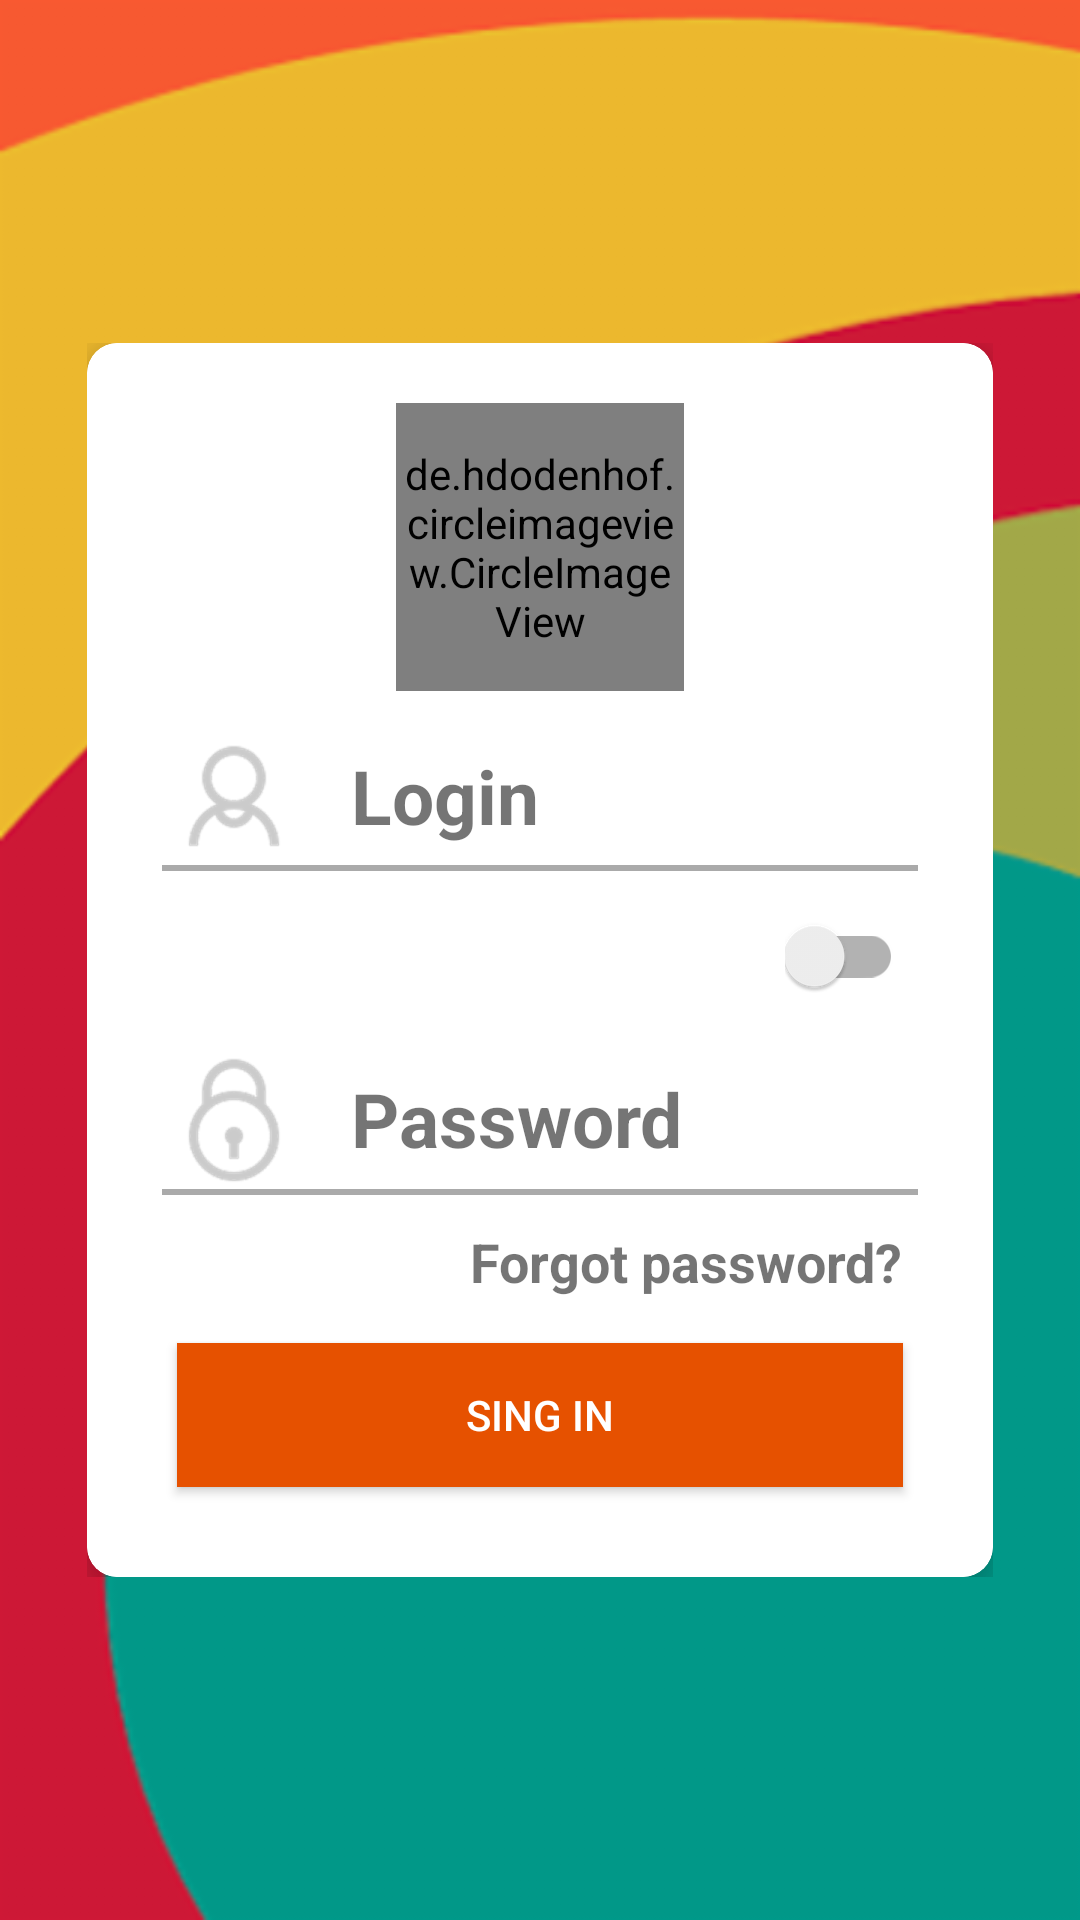

Android layout source for this screen:
<!-- AndroidManifest.xml: application theme AppTheme -->
<!-- res/layout/activity_main.xml -->
<?xml version="1.0" encoding="utf-8"?>
<RelativeLayout
    xmlns:android="http://schemas.android.com/apk/res/android"
    xmlns:app="http://schemas.android.com/apk/res-auto"
    xmlns:tools="http://schemas.android.com/tools"
    android:layout_width="match_parent"
    android:layout_height="match_parent"
    tools:context="com.example.estebanjojoa.cardviewestebandariojojoa.MainActivity"
    android:background="@drawable/fondo3">


<ScrollView
    android:layout_width="wrap_content"
    android:layout_height="wrap_content"
    android:layout_centerHorizontal="true"
    android:layout_centerVertical="true"
    android:layout_margin="29dp">

<RelativeLayout
    android:layout_width="wrap_content"
    android:layout_height="wrap_content"
    >

    <include layout="@layout/cardview_picture"/>
</RelativeLayout>

</ScrollView>
</RelativeLayout>
<!-- res/layout/cardview_picture.xml (included above) -->
<?xml version="1.0" encoding="utf-8"?>
<android.support.v7.widget.CardView xmlns:android="http://schemas.android.com/apk/res/android"
    android:layout_width="match_parent"
    android:layout_height="match_parent"
    xmlns:cardview="http://schemas.android.com/apk/res-auto"
    cardview:cardElevation="10dp"
    cardview:cardBackgroundColor="@android:color/white"
    cardview:cardCornerRadius="10dp"
   >
<RelativeLayout
    android:layout_width="wrap_content"
    android:layout_height="wrap_content">

    <LinearLayout
        android:layout_width="match_parent"
        android:layout_height="match_parent"
        android:orientation="vertical"
        android:weightSum="6"
        android:background="@drawable/border"
        android:padding="15dp"
        >

        <RelativeLayout
            android:layout_width="match_parent"
            android:layout_height="match_parent"
            android:layout_weight="1">

            <de.hdodenhof.circleimageview.CircleImageView
                xmlns:app="http://schemas.android.com/apk/res-auto"
                android:id="@+id/profile_image"
                android:layout_width="96dp"
                android:layout_height="96dp"
                android:src="@drawable/user"
                app:civ_border_width="7dp"
                app:civ_border_color="@android:color/darker_gray"
                android:layout_centerHorizontal="true"
                android:layout_marginTop="5dp"/>

        </RelativeLayout>

        <RelativeLayout
            android:layout_width="match_parent"
            android:layout_height="match_parent"
            android:layout_weight="1"
            android:layout_margin="10dp">

        <ImageView
            android:id="@+id/user"
            android:layout_width="wrap_content"
            android:layout_height="wrap_content"
            android:src="@drawable/icons8_usuario_96"
            android:layout_centerVertical="true"/>

            <TextView
                android:layout_width="wrap_content"
                android:layout_height="wrap_content"
                android:text="Login"
                android:textStyle="bold"
                android:textSize="25sp"
                android:layout_toRightOf="@id/user"
                android:layout_centerVertical="true"
                android:layout_marginLeft="15dp"/>

            <View
                android:id="@+id/view"

                android:layout_width="350dp"
                android:layout_centerHorizontal="true"
                android:layout_height="2dp"
                android:background="@android:color/darker_gray"
                android:layout_below="@id/user">

            </View>



        </RelativeLayout>


        <RelativeLayout
            android:layout_width="match_parent"
            android:layout_height="match_parent"
            android:layout_weight="1">

            <android.support.v7.widget.SwitchCompat

                android:theme="@style/switch_color"
                android:layout_width="wrap_content"
                android:layout_height="wrap_content"
                android:layout_alignParentRight="true"
                android:layout_marginTop="10dp"
                android:layout_marginRight="15dp"
                android:layout_centerVertical="true"/>

        </RelativeLayout>


        <RelativeLayout
            android:layout_width="match_parent"
            android:layout_height="match_parent"
            android:layout_weight="1"
            android:layout_margin="10dp">

            <ImageView
                android:id="@+id/can"
                android:layout_width="wrap_content"
                android:layout_height="wrap_content"
                android:src="@drawable/icons8_candado_2_96"
                android:layout_centerVertical="true"/>

            <TextView
                android:layout_width="wrap_content"
                android:layout_height="wrap_content"
                android:text="Password"
                android:textStyle="bold"
                android:textSize="25sp"
                android:layout_toRightOf="@id/can"
                android:layout_centerVertical="true"
                android:layout_marginLeft="15dp"/>

            <View
                android:id="@+id/view2"
                android:layout_marginTop="1dp"
                android:layout_width="350dp"
                android:layout_height="2dp"
                android:background="@android:color/darker_gray"
                android:layout_below="@id/can"
                android:layout_centerHorizontal="true">

            </View>


        </RelativeLayout>

        <RelativeLayout
            android:layout_width="match_parent"
            android:layout_height="match_parent"
            android:layout_weight="1">

            <TextView
                android:layout_width="wrap_content"
                android:layout_height="wrap_content"
                android:text="Forgot password?"
                android:textStyle="bold"
                android:textSize="18sp"
                android:layout_alignParentRight="true"
                android:layout_marginRight="15dp"
                android:layout_centerVertical="true"/>

        </RelativeLayout>

        <RelativeLayout
            android:layout_width="match_parent"
            android:layout_height="match_parent"
            android:layout_weight="1">

            <Button
                android:layout_width="match_parent"
                android:layout_height="match_parent"
                android:layout_margin="15dp"
                android:text="Sing in"
                android:textColor="@android:color/white"
                android:background="#E65100"
                />

        </RelativeLayout>
    </LinearLayout>

</RelativeLayout>
</android.support.v7.widget.CardView>
<!-- resources referenced by this layout -->
<resources>
  <!-- drawable border (drawable) -->
  <?xml version="1.0" encoding="utf-8"?>
  <selector xmlns:android="http://schemas.android.com/apk/res/android">
      <item>
          <shape android:shape="rectangle">
              
              <solid android:color="@android:color/white"/>
              
              <stroke
                  android:color="@android:color/white"
                  android:width="1dp"/>
              
              <corners android:radius="10dp"/>
          </shape>
      </item>
  </selector>
  <!-- drawable fondo3: png bitmap (drawable-hdpi, 10836 bytes) -->
  <!-- drawable icons8_candado_2_96: png bitmap (drawable-hdpi, 2948 bytes) -->
  <!-- drawable icons8_usuario_96: png bitmap (drawable-hdpi, 2389 bytes) -->
  <!-- drawable user: png bitmap (drawable-mdpi, 1720 bytes) -->
  <style name="switch_color">
          
          <item name="colorPrimary">#004D40</item>
  
          
          <item name="colorPrimaryDark">#00695C</item>
  
          
          <item name="colorAccent">#00695C</item>
  
          
  
      </style>
  <style name="AppTheme" parent="Theme.AppCompat.Light.DarkActionBar">
          
          <item name="colorPrimary">@color/colorPrimary</item>
          <item name="colorPrimaryDark">@color/colorPrimaryDark</item>
          <item name="colorAccent">@color/colorAccent</item>
      </style>
  <!-- not gathered from this repository: default colours our renderer supplied (Android Studio template values) -->
  <color name="colorPrimary">#FF6200EE</color>
  <color name="colorPrimaryDark">#FF3700B3</color>
  <color name="colorAccent">#FF03DAC5</color>
</resources>
